Labelled photos from "dataset", an image-classification folder in HugoC28/ImageRecognition. The possible labels are: cocklebur, foxtail, pigweed, ragweed.

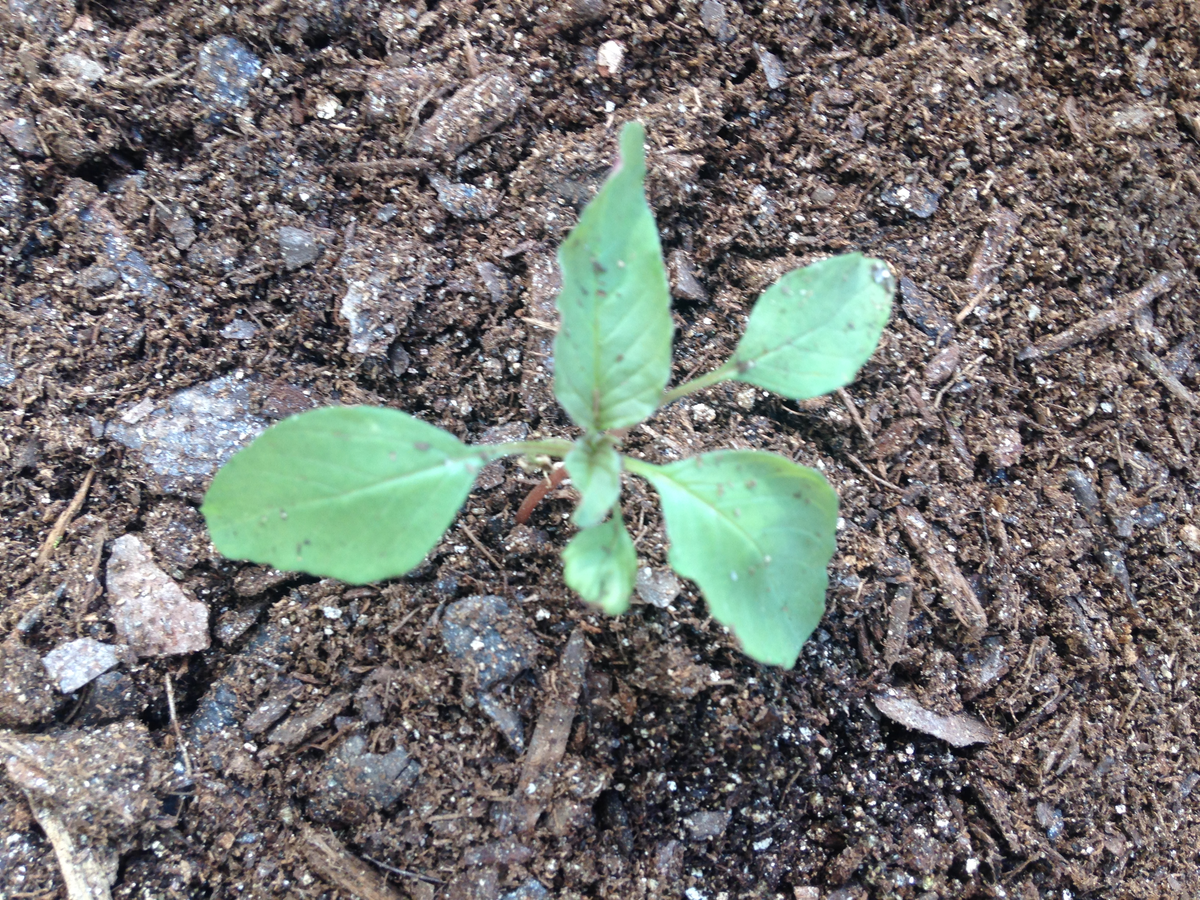
Label: pigweed

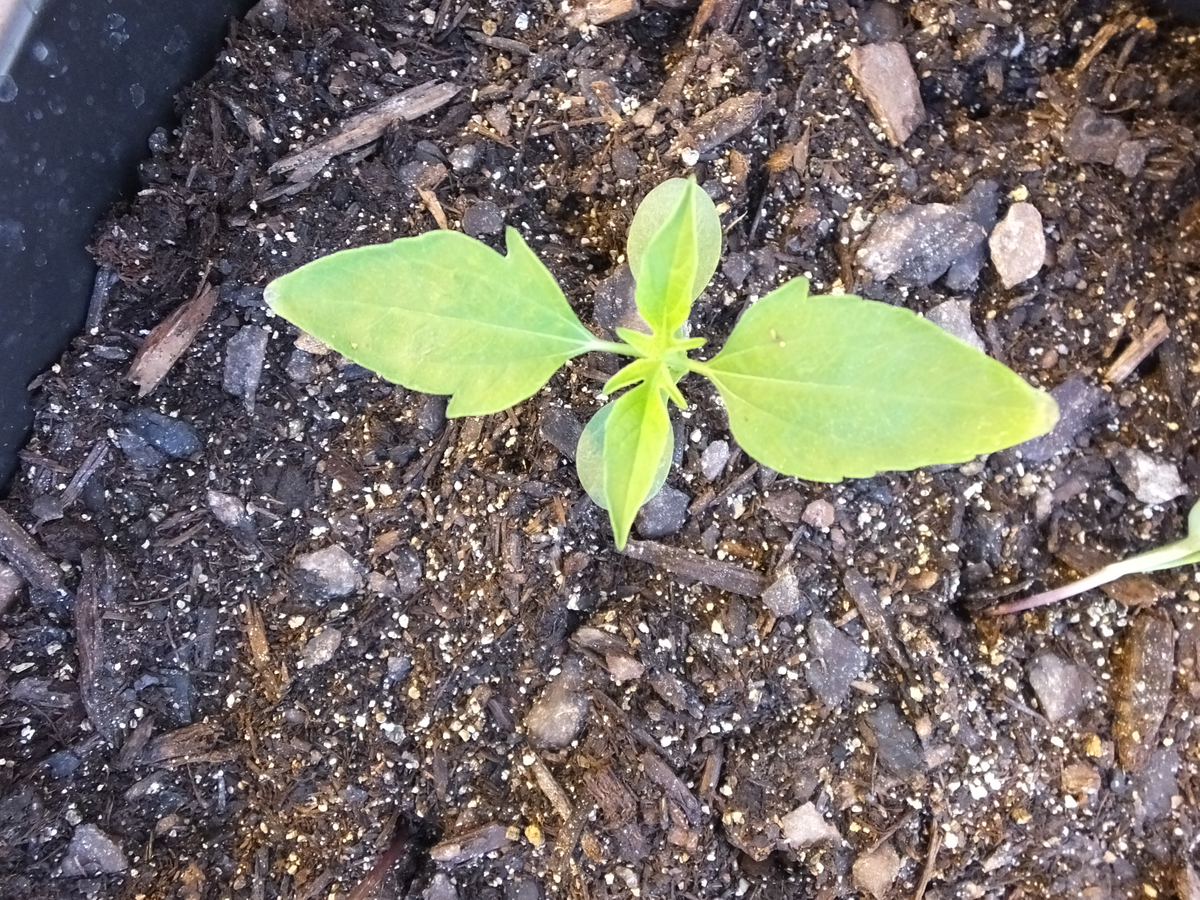
Label: ragweed

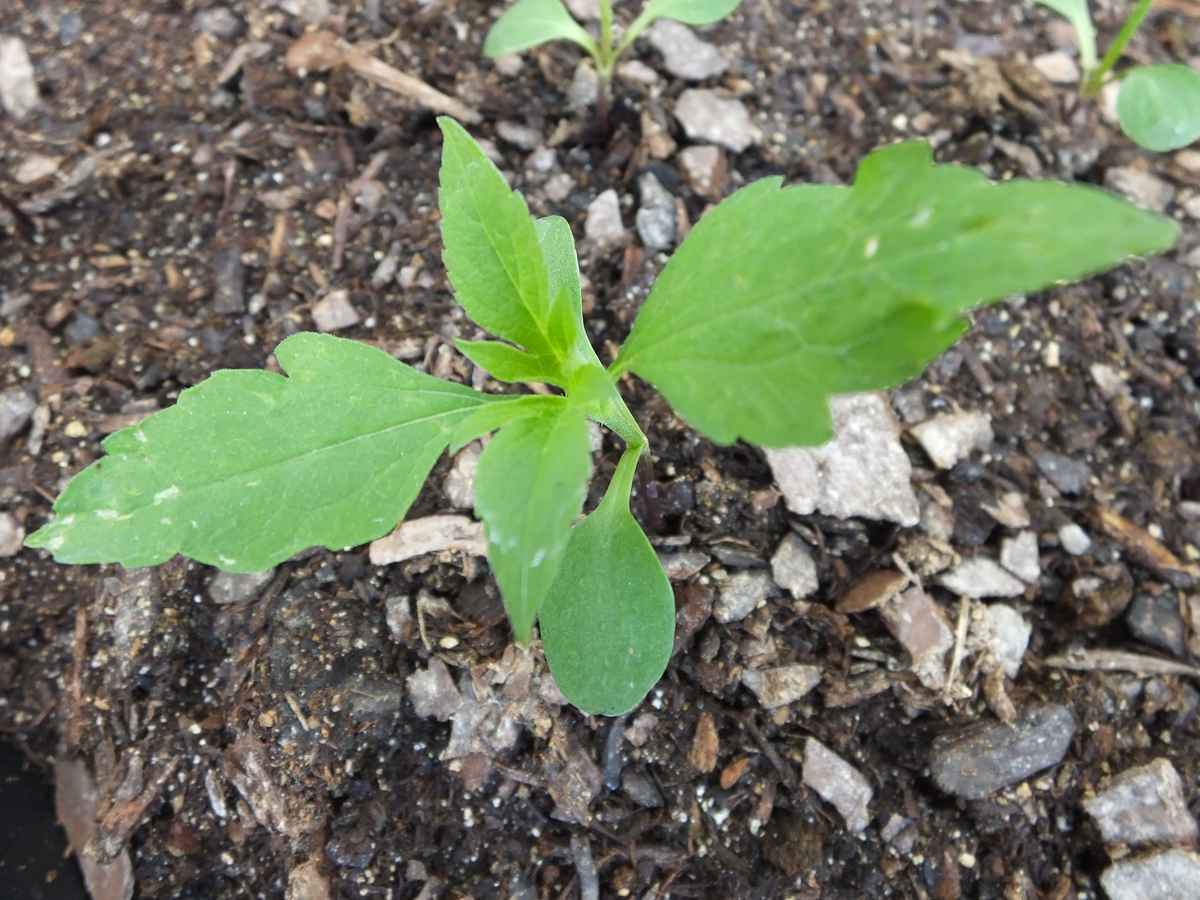
Label: ragweed

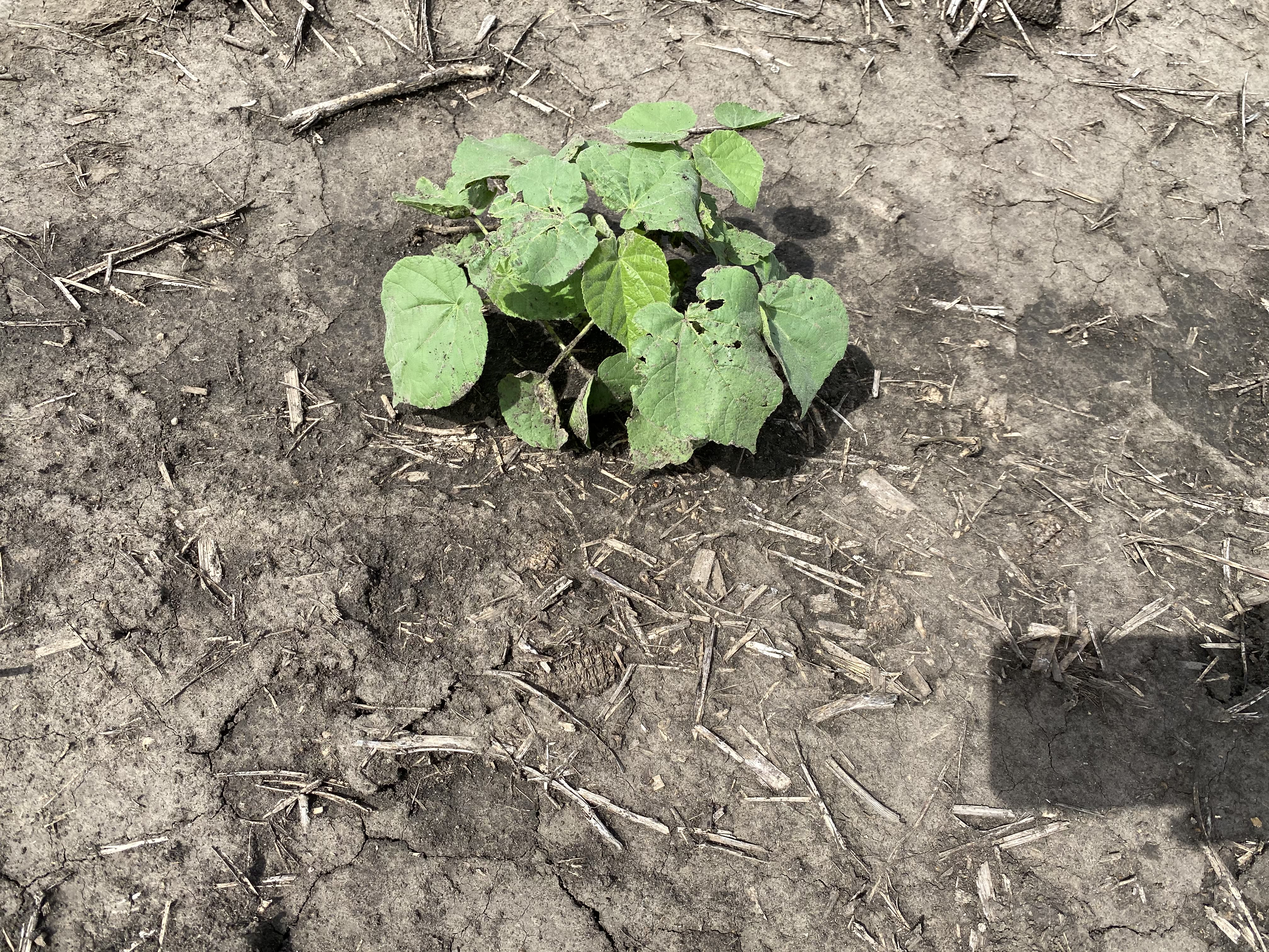
Label: cocklebur

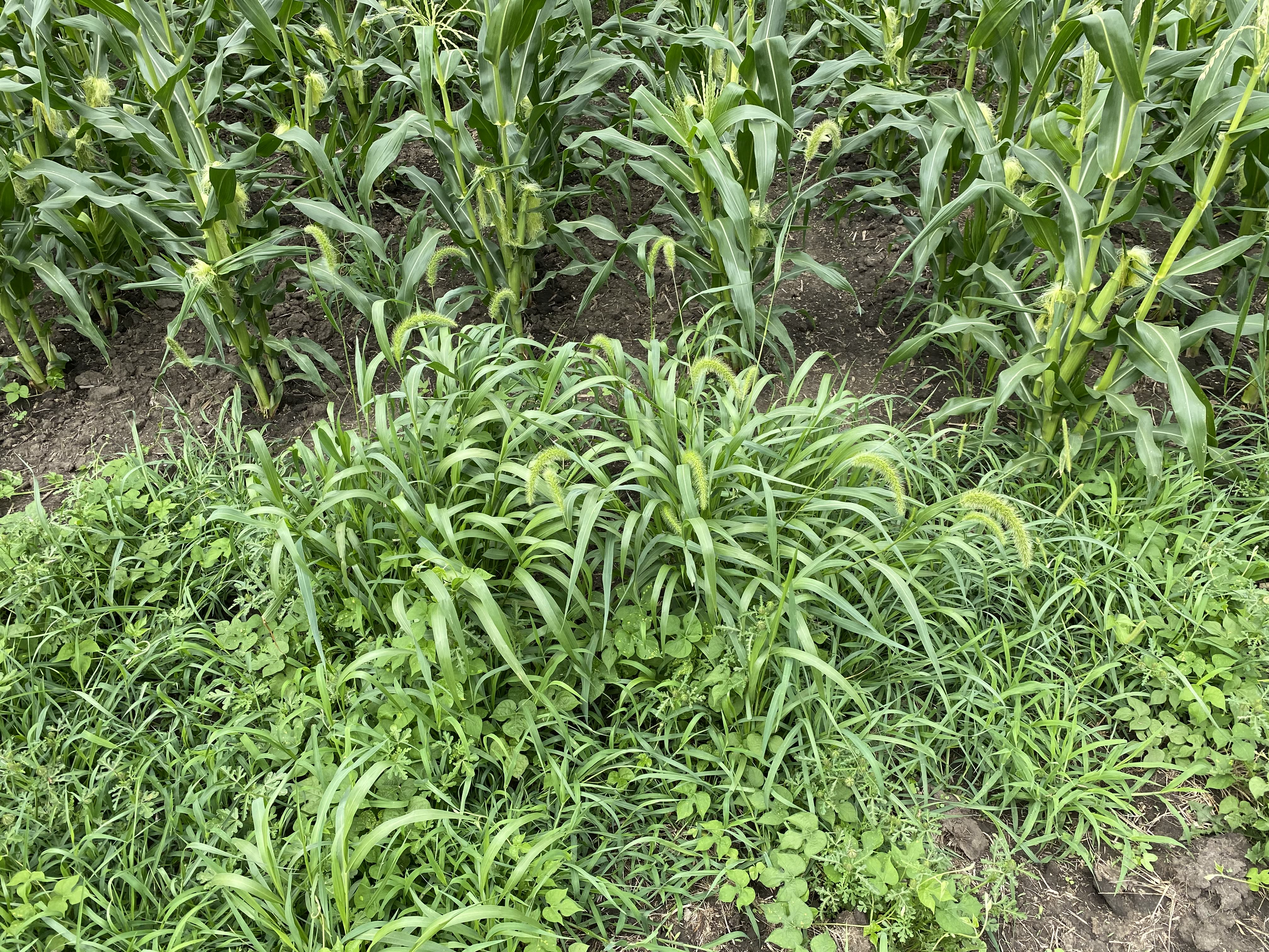
Label: foxtail

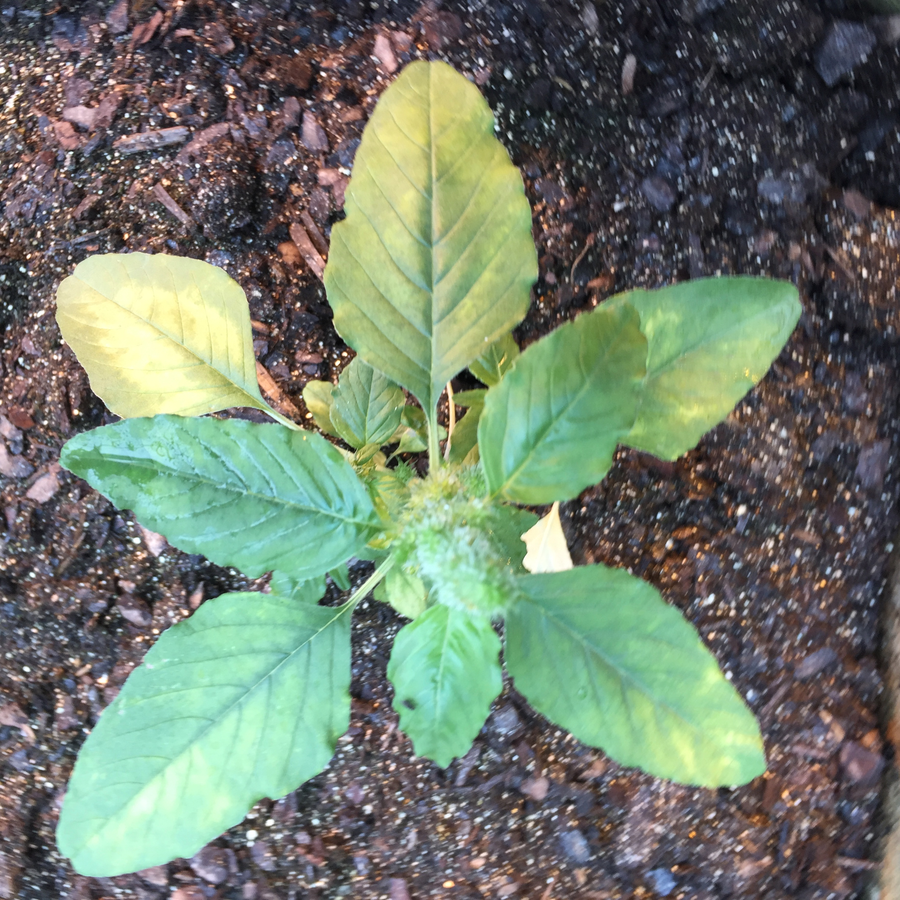
Label: pigweed
